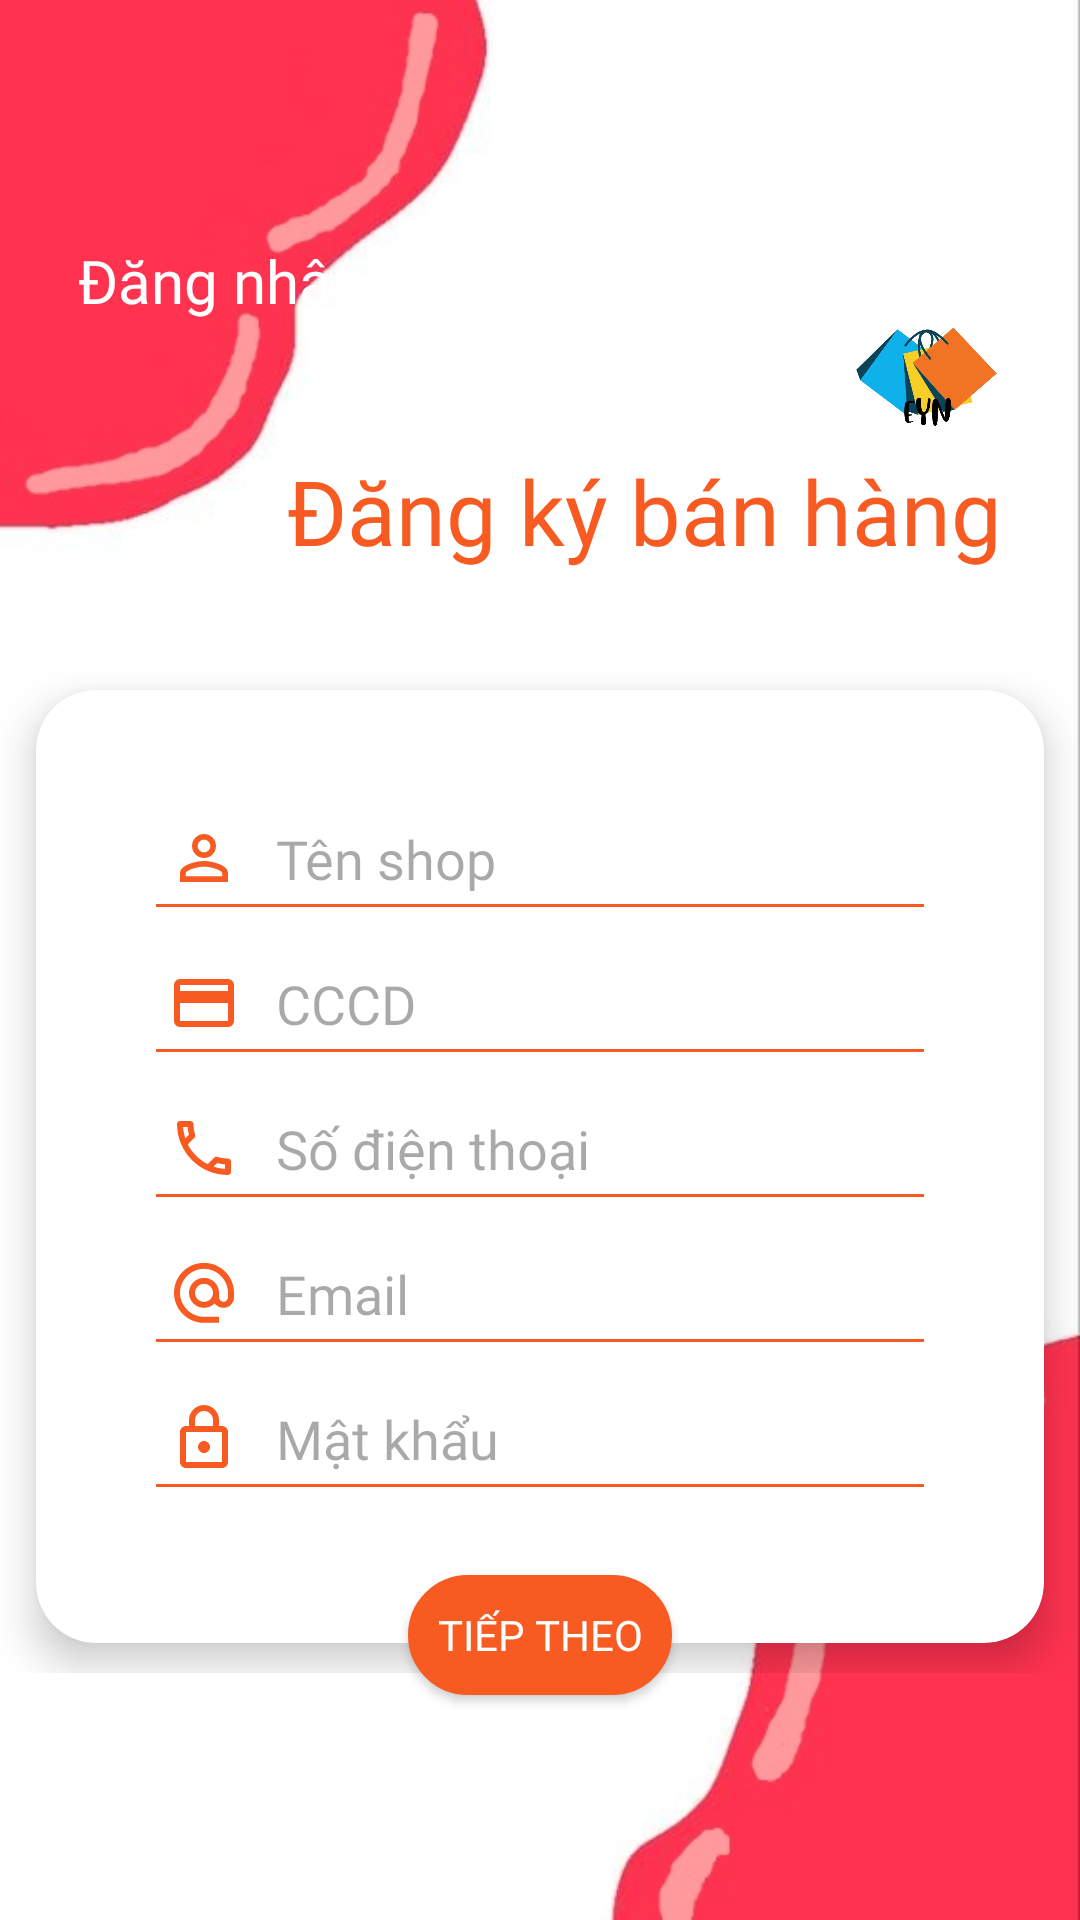

Android layout source for this screen:
<!-- AndroidManifest.xml: application theme Theme.My_app -->
<!-- res/layout/activity_register_shop.xml -->
<?xml version="1.0" encoding="utf-8"?>
<RelativeLayout xmlns:android="http://schemas.android.com/apk/res/android"
    xmlns:app="http://schemas.android.com/apk/res-auto"
    xmlns:tools="http://schemas.android.com/tools"
    android:layout_width="match_parent"
    android:layout_height="match_parent"
    tools:context=".screens.authenticate.register.merchandiser.RegisterShop">

    <ImageView
        android:layout_width="match_parent"
        android:layout_height="match_parent"
        android:scaleType="fitXY"
        android:src="@drawable/register" />

    <LinearLayout
        android:layout_width="wrap_content"
        android:layout_height="wrap_content"
        android:orientation="vertical"
        android:layout_alignParentTop="true"
        android:layout_alignParentRight="true"
        android:layout_marginTop="100dp"
        android:gravity="right"
        android:layout_marginRight="26dp"
        >
        <ImageView
            android:layout_width="50dp"
            android:layout_height="50dp"
            android:src="@drawable/shop_logo_nonbackground"/>
        <TextView
            android:layout_width="wrap_content"
            android:layout_height="wrap_content"
            android:textColor="@color/primaryColor"
            android:fontFamily="@font/roboto_medium"
            android:textSize="30dp"
            android:text="Đăng ký bán hàng"
            />
    </LinearLayout>
    <TextView
        android:id="@+id/tvNavToSI"
        android:layout_width="wrap_content"
        android:layout_height="wrap_content"
        android:layout_alignParentLeft="true"
        android:layout_marginTop="80dp"
        android:layout_marginLeft="26dp"
        android:text="Đăng nhập"
        android:fontFamily="@font/roboto_bold"
        android:textColor="@color/white"
        android:textSize="20dp"/>

    <RelativeLayout
        android:layout_width="match_parent"
        android:layout_height="wrap_content"
        android:layout_alignParentTop="true"
        android:layout_marginTop="220dp">
        <androidx.cardview.widget.CardView
            android:layout_width="match_parent"
            android:layout_height="wrap_content"
            android:layout_marginTop="10dp"
            android:layout_marginBottom="10dp"
            app:cardBackgroundColor="@color/white"
            android:layout_marginHorizontal="12dp"
            app:cardElevation="8dp"
            app:cardCornerRadius="20dp"
            >
            <LinearLayout
                android:layout_width="match_parent"
                android:layout_height="wrap_content"
                android:paddingHorizontal="20dp"
                android:paddingVertical="40dp"
                android:orientation="vertical">
                <EditText
                    android:id="@+id/edtShopName"
                    android:layout_width="match_parent"
                    android:layout_height="wrap_content"
                    android:drawableLeft="@drawable/person_primary_24"
                    android:layout_marginHorizontal="20dp"
                    android:hint="Tên shop"
                    android:drawablePadding="12dp"
                    android:fontFamily="@font/roboto_regular"
                    android:layout_marginBottom="16dp"
                    android:padding="4dp"
                    android:background="@drawable/edt_background" />
                <EditText
                    android:id="@+id/edtCCCD"
                    android:layout_width="match_parent"
                    android:layout_height="wrap_content"
                    android:drawableLeft="@drawable/outline_credit_card_24"
                    android:layout_marginHorizontal="20dp"
                    android:hint="CCCD"
                    android:drawablePadding="12dp"
                    android:fontFamily="@font/roboto_regular"
                    android:layout_marginBottom="16dp"
                    android:inputType="number"
                    android:padding="4dp"
                    android:background="@drawable/edt_background" />
                <EditText
                    android:id="@+id/edtPhone"
                    android:layout_width="match_parent"
                    android:layout_height="wrap_content"
                    android:drawableLeft="@drawable/outline_local_phone_24"
                    android:layout_marginHorizontal="20dp"
                    android:hint="Số điện thoại"
                    android:drawablePadding="12dp"
                    android:fontFamily="@font/roboto_regular"
                    android:layout_marginBottom="16dp"
                    android:inputType="number"
                    android:padding="4dp"
                    android:background="@drawable/edt_background" />
                <EditText
                    android:id="@+id/edtEmail"
                    android:layout_width="match_parent"
                    android:layout_height="wrap_content"
                    android:drawableLeft="@drawable/outline_alternate_email_24"
                    android:layout_marginHorizontal="20dp"
                    android:hint="Email"
                    android:drawablePadding="12dp"
                    android:fontFamily="@font/roboto_regular"
                    android:layout_marginBottom="16dp"
                    android:padding="4dp"
                    android:background="@drawable/edt_background" />
                <EditText
                    android:id="@+id/edtPassword"
                    android:layout_width="match_parent"
                    android:layout_height="wrap_content"
                    android:drawableLeft="@drawable/outline_lock_primary_24"
                    android:layout_marginHorizontal="20dp"
                    android:inputType="textPassword"
                    android:hint="Mật khẩu"
                    android:drawablePadding="12dp"
                    android:fontFamily="@font/roboto_regular"
                    android:layout_marginBottom="12dp"
                    android:padding="4dp"
                    android:background="@drawable/edt_background" />
            </LinearLayout>

        </androidx.cardview.widget.CardView>
    </RelativeLayout>

    <Button
        android:id="@+id/btnNext"
        android:layout_width="wrap_content"
        android:layout_height="40dp"
        android:layout_alignParentTop="true"
        android:layout_marginTop="525dp"
        android:layout_centerHorizontal="true"
        android:background="@drawable/login_button"
        app:backgroundTint="@color/primaryColor"
        android:text="Tiếp theo"
        android:fontFamily="@font/roboto_bold"
        android:textColor="@color/white"
        android:backgroundTint="@color/primaryColor"
        />

</RelativeLayout>
<!-- resources referenced by this layout -->
<resources>
  <color name="primaryColor">#F75B22</color>
  <color name="white">#ffffff</color>
  <!-- drawable edt_background (drawable) -->
  <?xml version="1.0" encoding="utf-8"?>
  <layer-list xmlns:android="http://schemas.android.com/apk/res/android">
      <item android:top="-2dp" android:left="-2dp" android:right="-2dp">
          <shape>
              <solid android:color="@color/primaryColor" /> 
          </shape>
      </item>
      <item android:bottom="2dp">
          <shape>
              <solid android:color="@color/primaryColor" /> 
          </shape>
      </item>
      <item android:bottom="1dp">
          <shape>
              <solid android:color="@color/white" /> 
          </shape>
      </item>
  </layer-list>
  <!-- drawable login_button (drawable) -->
  <?xml version="1.0" encoding="utf-8"?>
  <shape xmlns:android="http://schemas.android.com/apk/res/android">
      <solid android:color="@color/primaryColor" />
      <corners android:radius="25dp" />
      <stroke
          android:color="@color/white"
          android:width="2dp"/>
  </shape>
  <!-- drawable outline_alternate_email_24 (drawable) -->
  <vector android:height="24dp" android:tint="#F75B22"
      android:viewportHeight="24" android:viewportWidth="24"
      android:width="24dp" xmlns:android="http://schemas.android.com/apk/res/android">
      <path android:fillColor="@android:color/white" android:pathData="M12,1.95c-5.52,0 -10,4.48 -10,10s4.48,10 10,10h5v-2h-5c-4.34,0 -8,-3.66 -8,-8s3.66,-8 8,-8 8,3.66 8,8v1.43c0,0.79 -0.71,1.57 -1.5,1.57s-1.5,-0.78 -1.5,-1.57v-1.43c0,-2.76 -2.24,-5 -5,-5s-5,2.24 -5,5 2.24,5 5,5c1.38,0 2.64,-0.56 3.54,-1.47 0.65,0.89 1.77,1.47 2.96,1.47 1.97,0 3.5,-1.6 3.5,-3.57v-1.43c0,-5.52 -4.48,-10 -10,-10zM12,14.95c-1.66,0 -3,-1.34 -3,-3s1.34,-3 3,-3 3,1.34 3,3 -1.34,3 -3,3z"/>
  </vector>
  <!-- drawable outline_credit_card_24 (drawable) -->
  <vector android:height="24dp" android:tint="#F75B22"
      android:viewportHeight="24" android:viewportWidth="24"
      android:width="24dp" xmlns:android="http://schemas.android.com/apk/res/android">
      <path android:fillColor="@android:color/white" android:pathData="M20,4L4,4c-1.11,0 -1.99,0.89 -1.99,2L2,18c0,1.11 0.89,2 2,2h16c1.11,0 2,-0.89 2,-2L22,6c0,-1.11 -0.89,-2 -2,-2zM20,18L4,18v-6h16v6zM20,8L4,8L4,6h16v2z"/>
  </vector>
  <!-- drawable outline_lock_primary_24 (drawable) -->
  <vector android:height="24dp" android:tint="#F75B22"
      android:viewportHeight="24" android:viewportWidth="24"
      android:width="24dp" xmlns:android="http://schemas.android.com/apk/res/android">
      <path android:fillColor="@android:color/white" android:pathData="M18,8h-1L17,6c0,-2.76 -2.24,-5 -5,-5S7,3.24 7,6v2L6,8c-1.1,0 -2,0.9 -2,2v10c0,1.1 0.9,2 2,2h12c1.1,0 2,-0.9 2,-2L20,10c0,-1.1 -0.9,-2 -2,-2zM9,6c0,-1.66 1.34,-3 3,-3s3,1.34 3,3v2L9,8L9,6zM18,20L6,20L6,10h12v10zM12,17c1.1,0 2,-0.9 2,-2s-0.9,-2 -2,-2 -2,0.9 -2,2 0.9,2 2,2z"/>
  </vector>
  <!-- drawable person_primary_24 (drawable) -->
  <vector android:height="24dp" android:tint="#F75B22"
      android:viewportHeight="24" android:viewportWidth="24"
      android:width="24dp" xmlns:android="http://schemas.android.com/apk/res/android">
      <path android:fillColor="@android:color/white" android:pathData="M12,5.9c1.16,0 2.1,0.94 2.1,2.1s-0.94,2.1 -2.1,2.1S9.9,9.16 9.9,8s0.94,-2.1 2.1,-2.1m0,9c2.97,0 6.1,1.46 6.1,2.1v1.1L5.9,18.1L5.9,17c0,-0.64 3.13,-2.1 6.1,-2.1M12,4C9.79,4 8,5.79 8,8s1.79,4 4,4 4,-1.79 4,-4 -1.79,-4 -4,-4zM12,13c-2.67,0 -8,1.34 -8,4v3h16v-3c0,-2.66 -5.33,-4 -8,-4z"/>
  </vector>
  <style name="Theme.My_app" parent="Base.Theme.My_app" />
  <style name="Base.Theme.My_app" parent="Theme.Material3.DayNight.NoActionBar">
          
          
      </style>
</resources>
